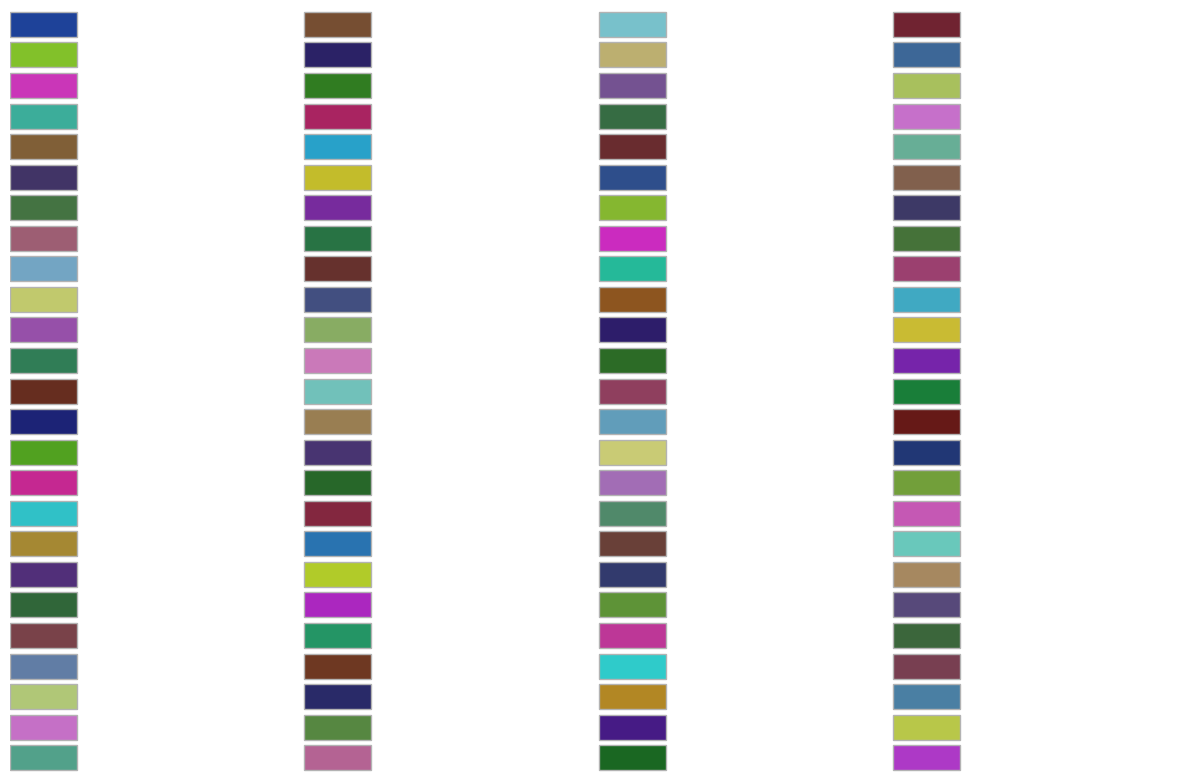

Recreate this plot in Python.
import math

def hsv_to_rgb(h, s, v):
	if s == 0.0: return (v, v, v)
	i = int(h*6.) # XXX assume int() truncates!
	f = (h*6.)-i; p,q,t = v*(1.-s), v*(1.-s*f), v*(1.-s*(1.-f)); i%=6
	if i == 0: return (v, t, p)
	if i == 1: return (q, v, p)
	if i == 2: return (p, v, t)
	if i == 3: return (p, q, v)
	if i == 4: return (t, p, v)
	if i == 5: return (v, p, q)


def makeColorList(n, as_str = True):
	revs = 0
	colors = []
	golden = (1 + 5 ** 0.5) / 2
	for i in range(n):
		t = i / (n-1)
		revs +=  golden
		ang = math.fmod(revs,1)
		rgb = hsv_to_rgb(ang, math.cos(t*43)*0.2 + 0.6, math.sin(t*90)*0.2 + 0.6)
		if as_str:
			rgb = '#%02x%02x%02x' % (int(rgb[0]*255),int(rgb[1]*255),int(rgb[2]*255))
		colors.append(rgb)
	return colors
	
if __name__ == "__main__":
	import matplotlib.pyplot as plt
	from matplotlib.patches import Rectangle
	def plot_colortable(colors):

		cell_width = 212
		cell_height = 22
		swatch_width = 48
		margin = 12
		topmargin = 40

		n = len(colors)
		ncols = 4
		nrows = n // ncols + int(n % ncols > 0)

		width = cell_width * 4 + 2 * margin
		height = cell_height * nrows + margin + topmargin
		dpi = 72

		fig, ax = plt.subplots(figsize=(width / dpi, height / dpi), dpi=dpi)
		fig.subplots_adjust(margin/width, margin/height,
							(width-margin)/width, (height-topmargin)/height)
		ax.set_xlim(0, cell_width * 4)
		ax.set_ylim(cell_height * (nrows-0.5), -cell_height/2.)
		ax.yaxis.set_visible(False)
		ax.xaxis.set_visible(False)
		ax.set_axis_off()
		for i, color in enumerate(colors):
			row = i % nrows
			col = i // nrows
			y = row * cell_height

			swatch_start_x = cell_width * col
			text_pos_x = cell_width * col + swatch_width + 7

			ax.add_patch(
				Rectangle(xy=(swatch_start_x, y-9), width=swatch_width,
						  height=18, facecolor=color, edgecolor='0.7')
			)

		return fig


	colors = makeColorList(100)

	plot_colortable(colors)
	plt.show()
